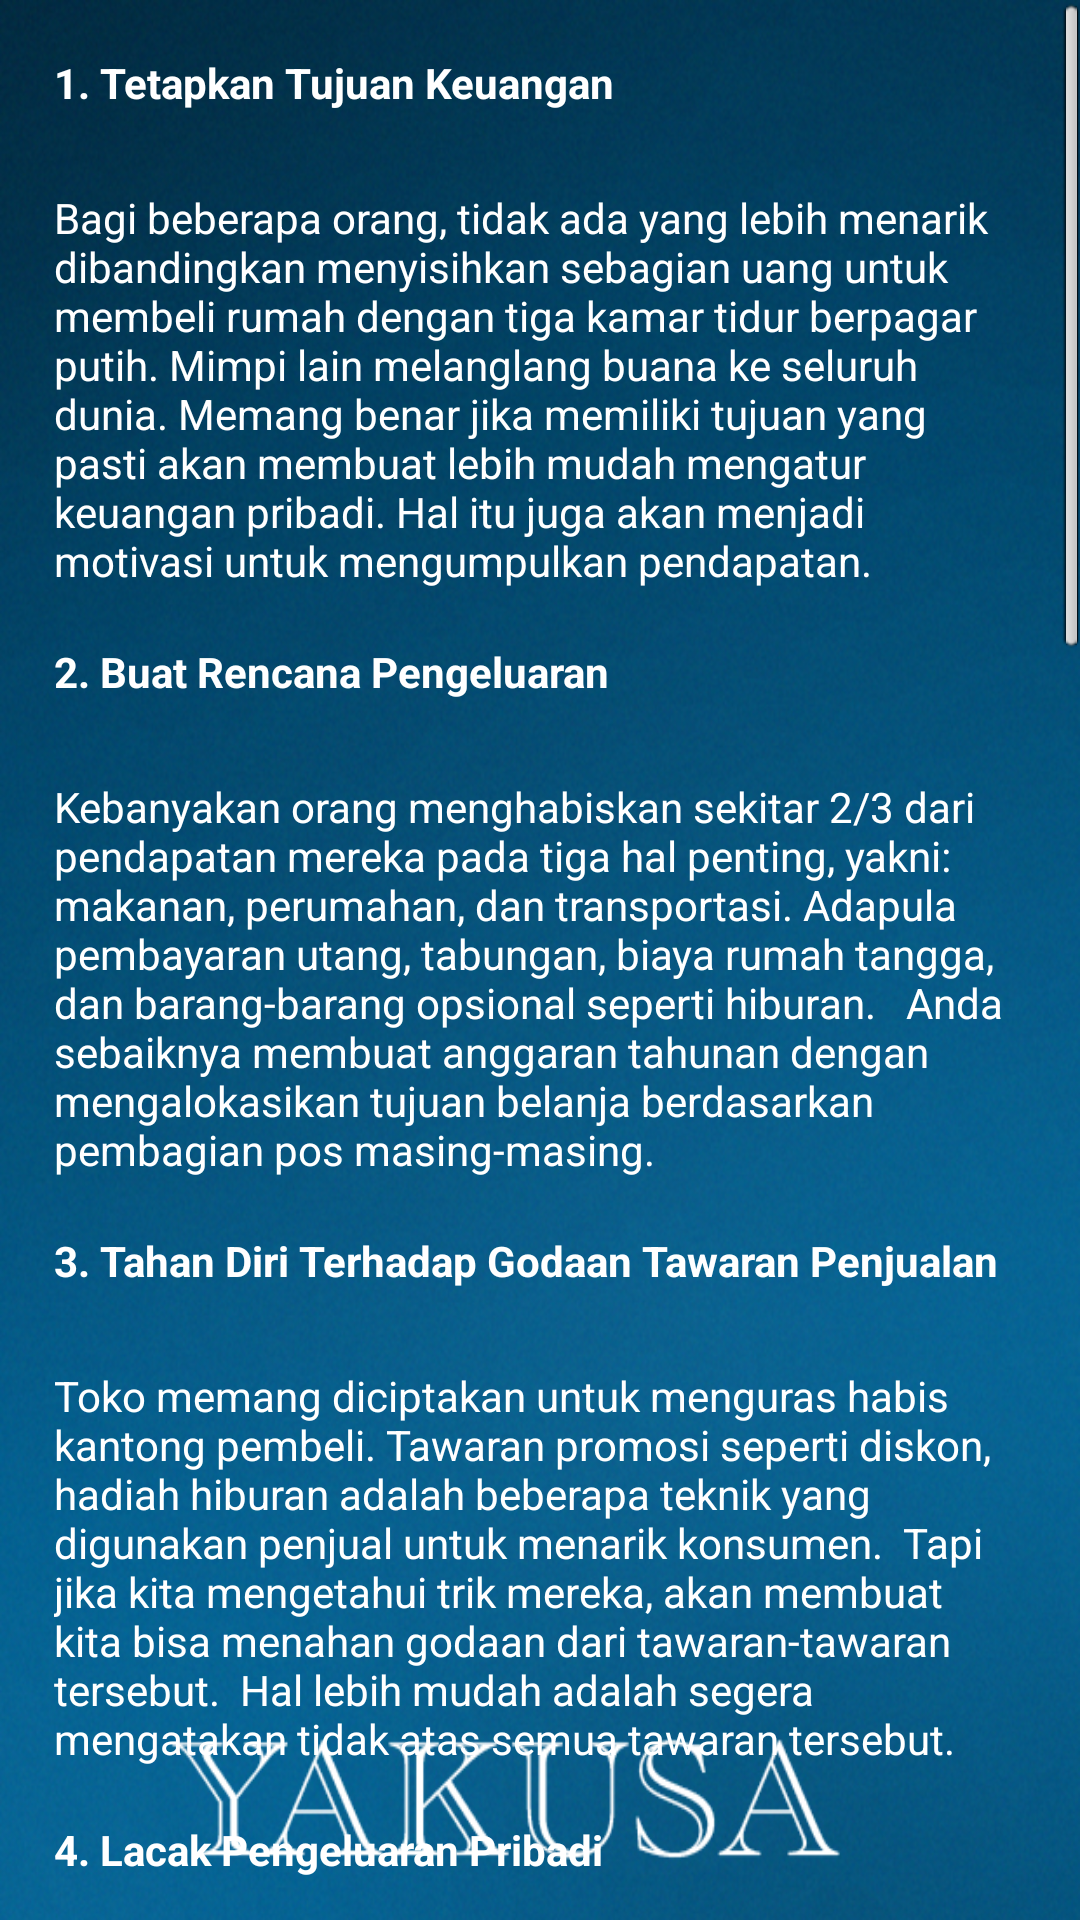

Layout XML and referenced resources for this Android screen:
<!-- AndroidManifest.xml: application theme AppTheme -->
<!-- res/layout/artikel_10_cara_cerdas.xml -->
<?xml version="1.0" encoding="utf-8"?>
<LinearLayout android:orientation="vertical" android:background="@drawable/bakhground_sbmptn" android:layout_width="fill_parent" android:layout_height="fill_parent"
    xmlns:android="http://schemas.android.com/apk/res/android">
    <ScrollView android:id="@id/scrollView2" android:layout_width="fill_parent" android:layout_height="fill_parent">
        <LinearLayout android:orientation="vertical" android:layout_width="fill_parent" android:layout_height="wrap_content">
            <TextView android:textStyle="bold" android:textColor="#ffffffff" android:id="@id/textView1" android:layout_width="wrap_content" android:layout_height="wrap_content" android:layout_margin="18.0dip" android:text="1. Tetapkan Tujuan Keuangan" />
            <TextView android:textColor="#ffffffff" android:id="@id/textView2" android:layout_width="wrap_content" android:layout_height="wrap_content" android:layout_marginLeft="18.0dip" android:layout_marginTop="8.0dip" android:layout_marginRight="18.0dip" android:text="Bagi beberapa orang, tidak ada yang lebih menarik dibandingkan menyisihkan sebagian uang untuk membeli rumah dengan tiga kamar tidur berpagar putih. Mimpi lain melanglang buana ke seluruh dunia. Memang benar jika memiliki tujuan yang pasti akan membuat lebih mudah mengatur keuangan pribadi. Hal itu juga akan menjadi motivasi untuk mengumpulkan pendapatan. " />
            <TextView android:textStyle="bold" android:textColor="#ffffffff" android:id="@id/textView3" android:layout_width="wrap_content" android:layout_height="wrap_content" android:layout_margin="18.0dip" android:text="2. Buat Rencana Pengeluaran" />
            <TextView android:textColor="#ffffffff" android:id="@id/textView4" android:layout_width="wrap_content" android:layout_height="wrap_content" android:layout_marginLeft="18.0dip" android:layout_marginTop="8.0dip" android:layout_marginRight="18.0dip" android:text="Kebanyakan orang menghabiskan sekitar 2/3 dari pendapatan mereka pada tiga hal penting, yakni: makanan, perumahan, dan transportasi. Adapula pembayaran utang, tabungan, biaya rumah tangga, dan barang-barang opsional seperti hiburan.   Anda sebaiknya membuat anggaran tahunan dengan mengalokasikan tujuan belanja berdasarkan pembagian pos masing-masing.          " />
            <TextView android:textStyle="bold" android:textColor="#ffffffff" android:id="@id/textView5" android:layout_width="wrap_content" android:layout_height="wrap_content" android:layout_margin="18.0dip" android:text="3. Tahan Diri Terhadap Godaan Tawaran Penjualan" />
            <TextView android:textColor="#ffffffff" android:id="@id/textView6" android:layout_width="wrap_content" android:layout_height="wrap_content" android:layout_marginLeft="18.0dip" android:layout_marginTop="8.0dip" android:layout_marginRight="18.0dip" android:text="Toko memang diciptakan untuk menguras habis kantong pembeli. Tawaran promosi seperti diskon, hadiah hiburan adalah beberapa teknik yang digunakan penjual untuk menarik konsumen.  Tapi jika kita mengetahui trik mereka, akan membuat kita bisa menahan godaan dari tawaran-tawaran tersebut.  Hal lebih mudah adalah segera mengatakan tidak atas semua tawaran tersebut.           " />
            <TextView android:textStyle="bold" android:textColor="#ffffffff" android:id="@id/textView4a" android:layout_width="wrap_content" android:layout_height="wrap_content" android:layout_margin="18.0dip" android:text="4. Lacak Pengeluaran Pribadi" />
            <TextView android:textColor="#ffffffff" android:id="@id/textView4b" android:layout_width="wrap_content" android:layout_height="wrap_content" android:layout_marginLeft="18.0dip" android:layout_marginTop="8.0dip" android:layout_marginRight="18.0dip" android:text="Melacak setiap pengeluaran selama dua minggu dapat menyaring pengeluaran yang tidak perlu, seperti makanan restoran dan biaya taksi.         " />
            <TextView android:textStyle="bold" android:textColor="#ffffffff" android:id="@id/textView5a" android:layout_width="wrap_content" android:layout_height="wrap_content" android:layout_margin="18.0dip" android:text="5. Mencari Produk Serupa yang Menawarkan Harga Lebih Murah" />
            <TextView android:textColor="#ffffffff" android:id="@id/textView5b" android:layout_width="wrap_content" android:layout_height="wrap_content" android:layout_marginLeft="18.0dip" android:layout_marginTop="8.0dip" android:layout_marginRight="18.0dip" android:text="Penetapan harga produk di sebuah toko ternyata bisa jauh lebih mahal dari harga awal produk tersebut. Jika ketika ingin membeli satu produk dan melihat harga yang lebih rendah tercantum di tempat lain, jangan ragu untuk pindah ke toko tersebut. " />
            <TextView android:textStyle="bold" android:textColor="#ffffffff" android:id="@id/textView6a" android:layout_width="wrap_content" android:layout_height="wrap_content" android:layout_margin="18.0dip" android:text="6. Lakukan Riset Online Sebelum Mengunjungi Toko" />
            <TextView android:textColor="#ffffffff" android:id="@id/textView6b" android:layout_width="wrap_content" android:layout_height="wrap_content" android:layout_marginLeft="18.0dip" android:layout_marginTop="8.0dip" android:layout_marginRight="18.0dip" android:text="Situs review produk, dan gudang diskon online sering memberikan informasi tentang bagaimana dan di mana untuk menemukan penawaran terbaik.   Apalagi jika ada tawaran pengiriman gratis, bisa membuat pembelian online sebagai pilihan. " />
            <TextView android:textStyle="bold" android:textColor="#ffffffff" android:id="@id/textView7a" android:layout_width="wrap_content" android:layout_height="wrap_content" android:layout_margin="18.0dip" android:text="7. Cari Pendapatan Lebih dari Satu Sumber " />
            <TextView android:textColor="#ffffffff" android:id="@id/textView7b" android:layout_width="wrap_content" android:layout_height="wrap_content" android:layout_marginLeft="18.0dip" android:layout_marginTop="8.0dip" android:layout_marginRight="18.0dip" android:text="Pada zaman sekarang apapun bisa terjadi. Kurangnya keamanan kerja di pasar saat ini membuat siapa pun bisa kehilangan pekerjaan atau menghadapi pemotongan gaji.  Namun hal ini diperbaiki jika ada sumber penghasilan kedua. Carilah ide-ide tentang cara untuk mendapatkan lebih banyak uang. " />
            <TextView android:textStyle="bold" android:textColor="#ffffffff" android:id="@id/textView8a" android:layout_width="wrap_content" android:layout_height="wrap_content" android:layout_margin="18.0dip" android:text="8. Mulai Bisnis Sendiri" />
            <TextView android:textColor="#ffffffff" android:id="@id/textView8b" android:layout_width="wrap_content" android:layout_height="wrap_content" android:layout_marginLeft="18.0dip" android:layout_marginTop="8.0dip" android:layout_marginRight="18.0dip" android:text="Seperti di Amerika, resesi mengilhami banyak orang untuk mengeksplorasi kewirausahaan, sebagai cara untuk mengambil kembali kendali kehidupan finansial mereka.   Bahkan usaha relatif kecil, seperti blog yang menghasilkan uang melalui iklan atau kebun yang menghasilkan bunga, bisa berubah menjadi sumber keamanan finansial. " />
            <TextView android:textStyle="bold" android:textColor="#ffffffff" android:id="@id/textView9a" android:layout_width="wrap_content" android:layout_height="wrap_content" android:layout_margin="18.0dip" android:text="9. Negosiasikan Gaji Kembali " />
            <TextView android:textColor="#ffffffff" android:id="@id/textView9b" android:layout_width="wrap_content" android:layout_height="wrap_content" android:layout_marginLeft="18.0dip" android:layout_marginTop="8.0dip" android:layout_marginRight="18.0dip" android:text="Banyak pekerja merasa beruntung memiliki pekerjaan dalam kondisi saat ini. Namun kadang meminta kenaikan gaji dapat menjadi langkah yang lebih cerdas.   Jika Anda baru saja berganti pekerjaan, menerima promosi, atau menyadari dibayar rendah dibandingkan dengan rekan-rekan yang lain, mungkin sudah saatnya untuk duduk dengan atasan dan meminta kenaikan gaji. " />
            <TextView android:textStyle="bold" android:textColor="#ffffffff" android:id="@id/textView10a" android:layout_width="wrap_content" android:layout_height="wrap_content" android:layout_margin="18.0dip" android:text="10. Jangan Menghindar dari Utang" />
            <TextView android:textColor="#ffffffff" android:id="@id/textView10b" android:layout_width="wrap_content" android:layout_height="wrap_content" android:layout_marginLeft="18.0dip" android:layout_marginTop="8.0dip" android:layout_marginRight="18.0dip" android:text="Utang memiliki reputasi buruk karena dinilai menyebabkan kebangkrutan. Namun mengambil kredit dengan pengelolaan yang tepat ternyata dapat berguna.   Kredit memungkinkan orang untuk membeli rumah maupun membiayai keperluan mendesak lainnya.  Tapi tetap evaluasi keputusan tentang utang ini dengan mempertimbangkan dampaknya secara hati-hati. (Nur) (Nrm)" />
            <TextView android:textColor="#ffffffff" android:id="@id/textView10b" android:layout_width="wrap_content" android:layout_height="wrap_content" android:layout_margin="18.0dip" android:text="See more at: http://bisnis.liputan6.com/read/609338/10-cara-cerdas-mengatur-keuangan-pribadi#sthash.MLcukG6Y.dpuf   " />
        </LinearLayout>
    </ScrollView>
</LinearLayout>
<!-- resources referenced by this layout -->
<resources>
  <!-- drawable bakhground_sbmptn: jpg bitmap (drawable, 387957 bytes) -->
  <style name="AppTheme" parent="@style/AppBaseTheme" />
  <style name="AppBaseTheme" parent="@android:style/Theme.Light" />
</resources>
